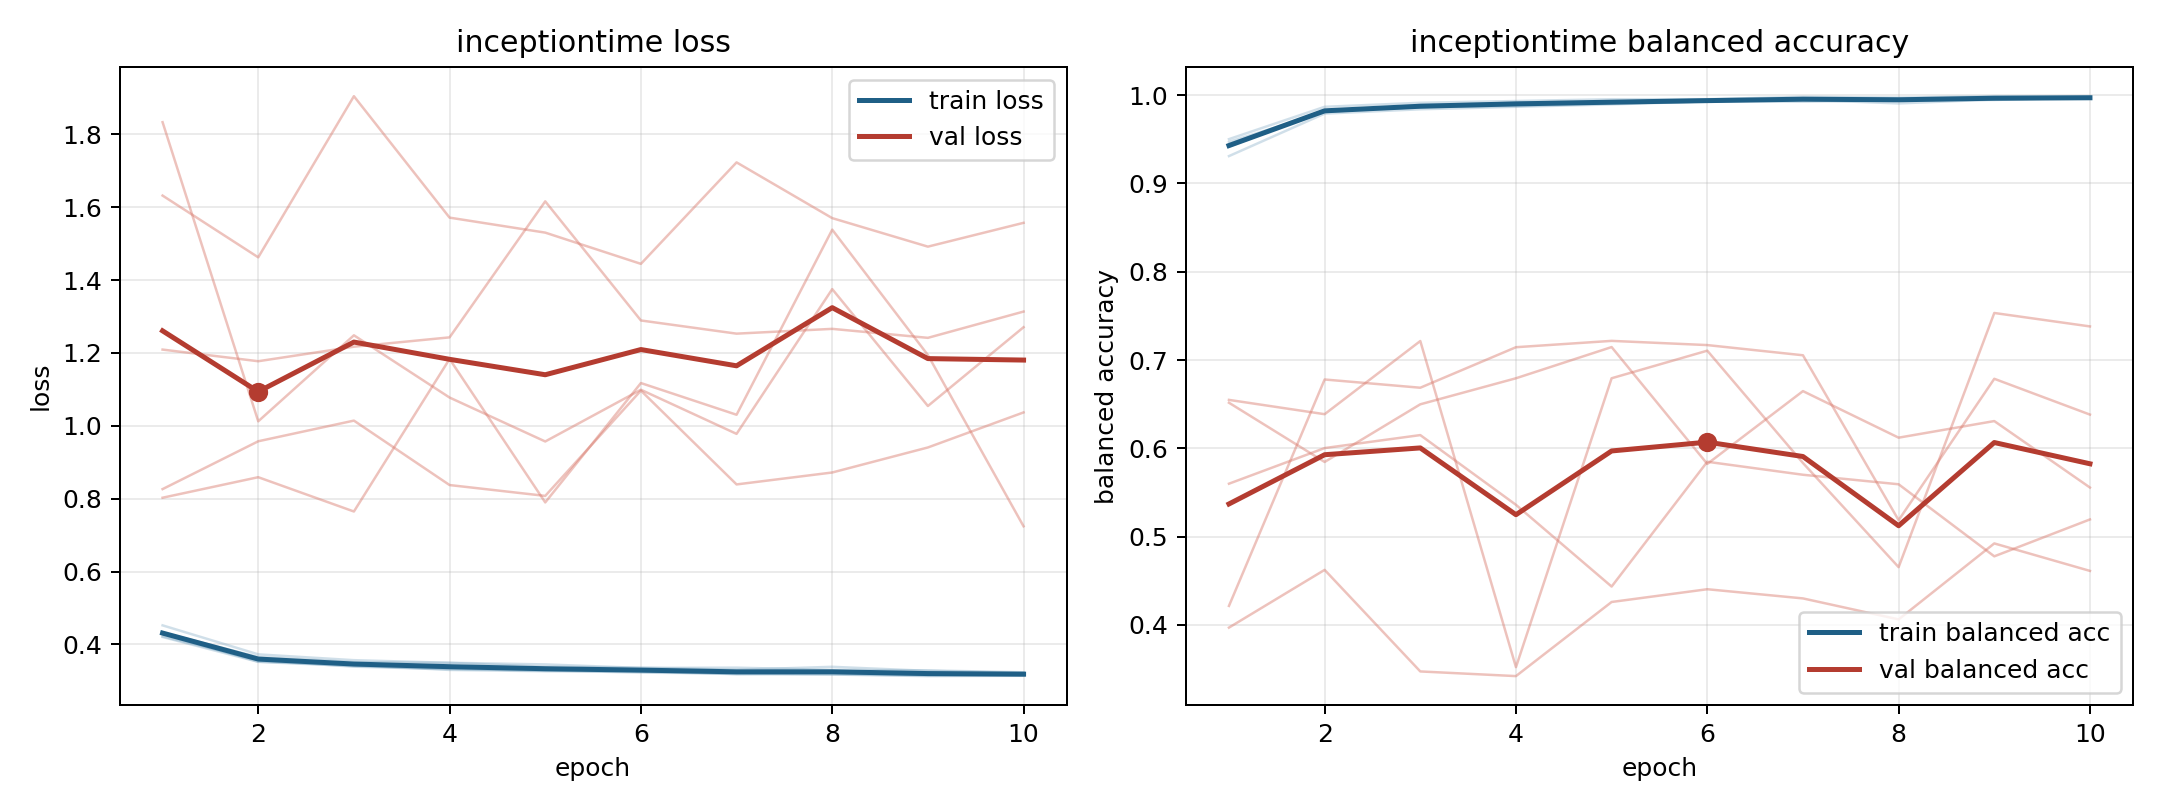

Data behind this chart, as committed beside it:
model, fold, epoch, train_loss, train_balanced_accuracy, val_loss, val_balanced_accuracy
inceptiontime, 1, 1, 0.422, 0.9472, 1.834, 0.4214
inceptiontime, 1, 2, 0.3561, 0.9807, 1.012, 0.6779
inceptiontime, 1, 3, 0.3388, 0.9891, 1.249, 0.6686
inceptiontime, 1, 4, 0.3319, 0.9909, 1.078, 0.7145
inceptiontime, 1, 5, 0.3287, 0.9925, 0.957, 0.7217
inceptiontime, 1, 6, 0.3224, 0.9952, 1.099, 0.7169
inceptiontime, 1, 7, 0.3202, 0.9951, 0.9779, 0.7054
inceptiontime, 1, 8, 0.3177, 0.9955, 1.375, 0.5185
inceptiontime, 1, 9, 0.3149, 0.9967, 1.054, 0.6787
inceptiontime, 1, 10, 0.3166, 0.9962, 1.271, 0.6382
inceptiontime, 2, 1, 0.4202, 0.9502, 1.632, 0.3969
inceptiontime, 2, 2, 0.352, 0.9869, 1.463, 0.4623
inceptiontime, 2, 3, 0.3405, 0.9914, 1.905, 0.3472
inceptiontime, 2, 4, 0.3334, 0.9934, 1.572, 0.3419
inceptiontime, 2, 5, 0.3274, 0.9954, 1.53, 0.4259
inceptiontime, 2, 6, 0.3278, 0.9955, 1.445, 0.4403
inceptiontime, 2, 7, 0.3184, 0.9981, 1.723, 0.4299
inceptiontime, 2, 8, 0.3204, 0.9972, 1.57, 0.4062
inceptiontime, 2, 9, 0.3156, 0.9989, 1.492, 0.4922
inceptiontime, 2, 10, 0.3157, 0.9985, 1.557, 0.4611
inceptiontime, 3, 1, 0.4522, 0.931, 0.8263, 0.6516
inceptiontime, 3, 2, 0.3725, 0.9791, 0.9576, 0.5845
inceptiontime, 3, 3, 0.3566, 0.9841, 1.014, 0.6498
inceptiontime, 3, 4, 0.3494, 0.9869, 0.8374, 0.6793
inceptiontime, 3, 5, 0.345, 0.9896, 0.8076, 0.7147
inceptiontime, 3, 6, 0.3353, 0.9931, 1.097, 0.5823
inceptiontime, 3, 7, 0.3361, 0.9926, 0.8391, 0.6648
inceptiontime, 3, 8, 0.3298, 0.9943, 0.8719, 0.612
inceptiontime, 3, 9, 0.3285, 0.9946, 0.9406, 0.6308
inceptiontime, 3, 10, 0.3234, 0.9974, 1.037, 0.5555
inceptiontime, 4, 1, 0.4324, 0.9446, 1.209, 0.5599
inceptiontime, 4, 2, 0.3653, 0.9818, 1.177, 0.6002
inceptiontime, 4, 3, 0.3512, 0.9866, 1.217, 0.615
inceptiontime, 4, 4, 0.3492, 0.9877, 1.243, 0.536
inceptiontime, 4, 5, 0.3385, 0.9906, 1.616, 0.4434
inceptiontime, 4, 6, 0.336, 0.9929, 1.289, 0.5847
inceptiontime, 4, 7, 0.3302, 0.9948, 1.253, 0.57
inceptiontime, 4, 8, 0.3384, 0.9907, 1.266, 0.5592
inceptiontime, 4, 9, 0.3273, 0.9951, 1.242, 0.4776
inceptiontime, 4, 10, 0.3215, 0.9974, 1.314, 0.5194
inceptiontime, 5, 1, 0.4283, 0.9417, 0.8026, 0.6548
inceptiontime, 5, 2, 0.3525, 0.983, 0.859, 0.6386
inceptiontime, 5, 3, 0.3428, 0.9864, 0.7648, 0.7215
inceptiontime, 5, 4, 0.3298, 0.9919, 1.184, 0.352
inceptiontime, 5, 5, 0.3263, 0.9924, 0.7898, 0.6793
inceptiontime, 5, 6, 0.3248, 0.9927, 1.117, 0.7106
inceptiontime, 5, 7, 0.3183, 0.9967, 1.03, 0.5833
inceptiontime, 5, 8, 0.3172, 0.9963, 1.539, 0.4653
inceptiontime, 5, 9, 0.3129, 0.9975, 1.194, 0.7533
inceptiontime, 5, 10, 0.3138, 0.9961, 0.7242, 0.7381
